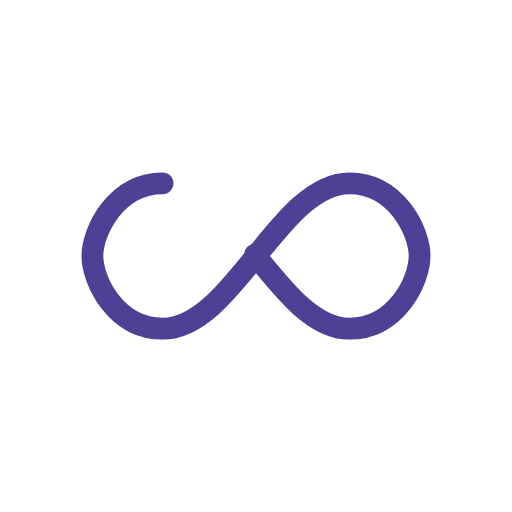
t = 0.00 s
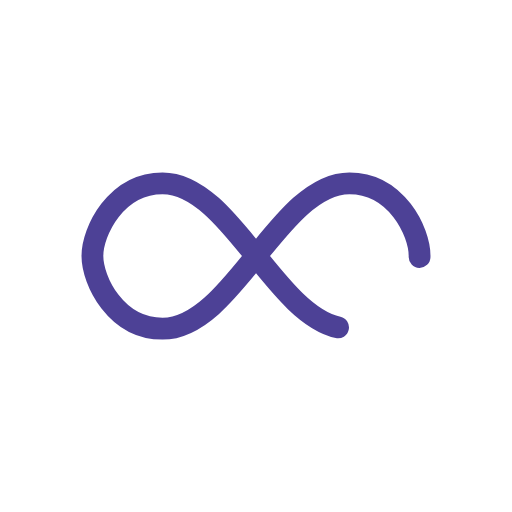
t = 0.32 s
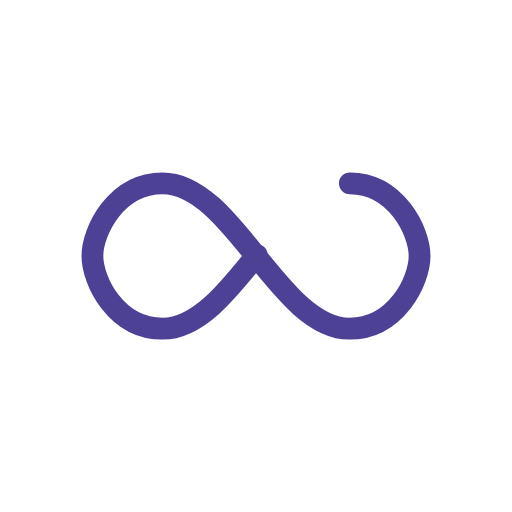
t = 0.64 s
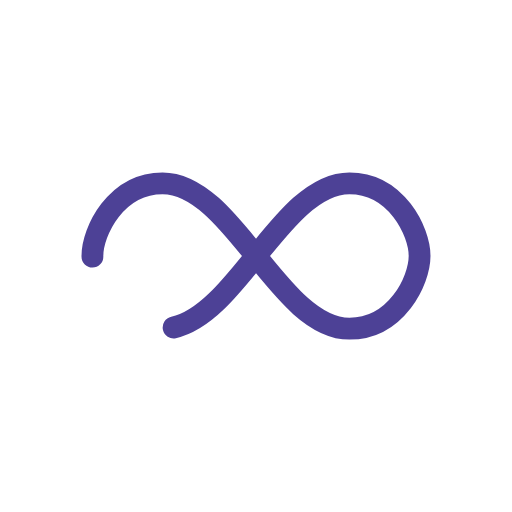
t = 0.96 s

The animated SVG that drew these frames (rendered in a browser with its animation timeline set to each time). Animation: 1 SMIL element (animate=1); one cycle of 1.28 s, repeats indefinitely.

<?xml version="1.0" encoding="utf-8"?>
<svg xmlns="http://www.w3.org/2000/svg" xmlns:xlink="http://www.w3.org/1999/xlink" style="shape-rendering: auto;" viewBox="0 0 100 100" preserveAspectRatio="xMidYMid">
<path fill="none" stroke="#4D4196" stroke-width="6" stroke-dasharray="223.23236755371093 33.35656066894532" d="M24.3 30C11.4 30 5 43.3 5 50s6.4 20 19.3 20c19.3 0 32.1-40 51.4-40 C88.6 30 95 43.3 95 50s-6.4 20-19.3 20C56.4 70 43.6 30 24.3 30z" stroke-linecap="round" style="transform:scale(0.7100000000000001);transform-origin:50px 50px">
  <animate attributeName="stroke-dashoffset" repeatCount="indefinite" dur="1.282051282051282s" keyTimes="0;1" values="0;256.58892822265625"></animate>
</path>
<!-- [ldio] generated by https://loading.io/ --></svg>
